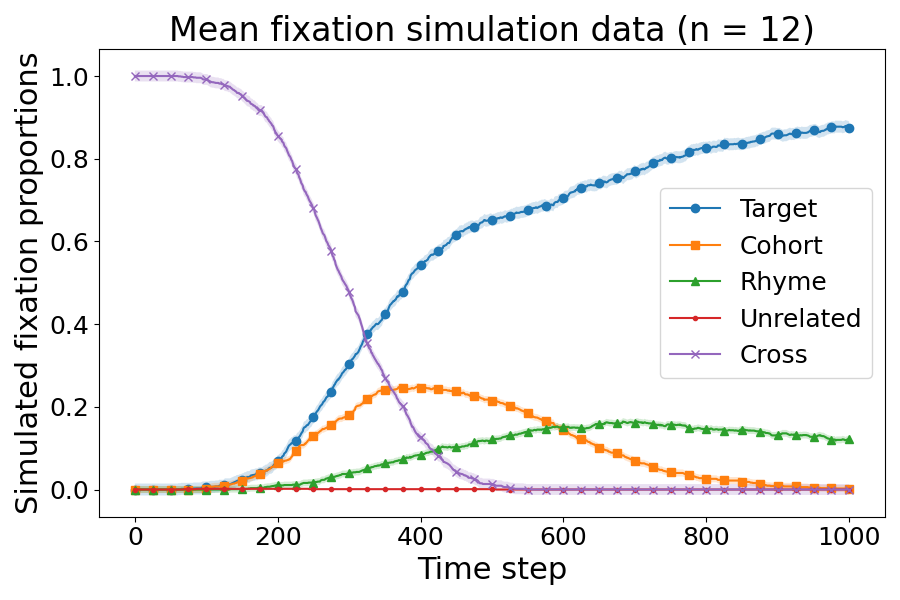

The table this chart was drawn from, first rows:
Time step, Item Type, Mean, SEM
0, Target, 0.0, 0.01443
1, Target, 0.0, 0.01443
2, Target, 0.0, 0.01443
3, Target, 0.0, 0.01443
4, Target, 0.0, 0.01443
5, Target, 0.0, 0.01443
6, Target, 0.0, 0.01443
7, Target, 0.0, 0.01443
8, Target, 0.0, 0.01443
9, Target, 0.0, 0.01443
10, Target, 0.0, 0.01443
11, Target, 0.0, 0.01443
12, Target, 0.0, 0.01443
13, Target, 0.0, 0.01443
14, Target, 0.0, 0.01443
15, Target, 0.0, 0.01443
16, Target, 0.0, 0.01443
17, Target, 0.0, 0.01443
18, Target, 0.0, 0.01443
19, Target, 0.0, 0.01443
20, Target, 0.0, 0.01443
21, Target, 0.0, 0.01443
22, Target, 0.0, 0.01443
23, Target, 0.0, 0.01443
24, Target, 0.0, 0.01443
25, Target, 0.0, 0.01443
26, Target, 0.0, 0.01443
27, Target, 0.0, 0.01443
28, Target, 0.0, 0.01443
29, Target, 0.0, 0.01443
30, Target, 0.0, 0.01443
31, Target, 0.0, 0.01443
32, Target, 0.0, 0.01443
33, Target, 0.0, 0.01443
34, Target, 0.0, 0.01443
35, Target, 0.0, 0.01443
36, Target, 0.0, 0.01443
37, Target, 0.0, 0.01443
38, Target, 0.0, 0.01443
39, Target, 0.0, 0.01443
40, Target, 0.0, 0.01443
41, Target, 0.0, 0.01443
42, Target, 0.0, 0.01443
43, Target, 0.0, 0.01443
44, Target, 0.0, 0.01443
45, Target, 0.0, 0.01443
46, Target, 0.0, 0.01443
47, Target, 0.0, 0.01443
48, Target, 0.0, 0.01443
49, Target, 0.0, 0.01443
50, Target, 0.0, 0.01443
51, Target, 0.0, 0.01443
52, Target, 0.0, 0.01443
53, Target, 0.0, 0.01443
54, Target, 0.0, 0.01443
55, Target, 0.0, 0.01443
56, Target, 0.0, 0.01443
57, Target, 0.0, 0.01443
58, Target, 0.0, 0.01443
59, Target, 0.0, 0.01443
... 4,945 more rows
